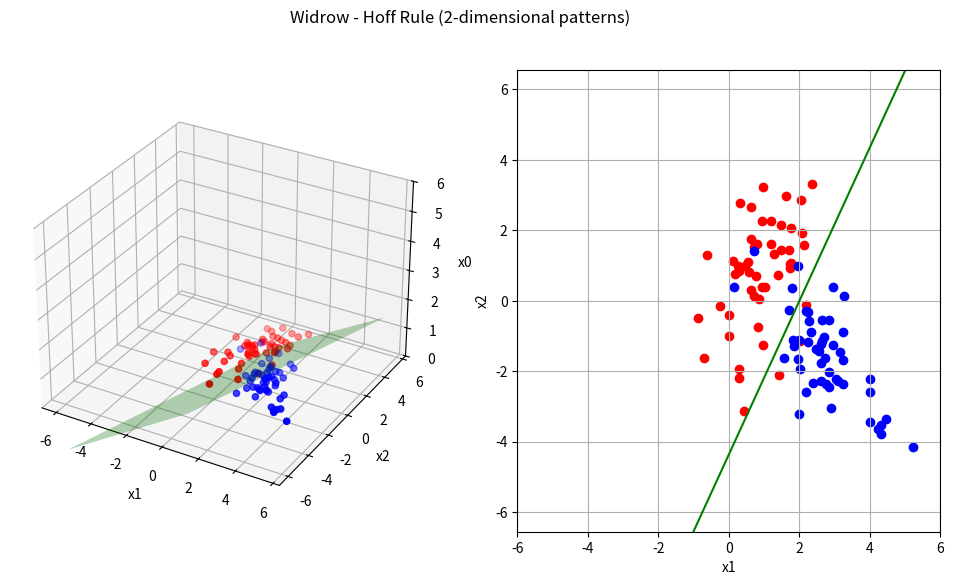

Generate this figure with matplotlib:
#!/usr/bin/env python3
#coding:utf-8
"""
Widrow-Hoffの学習則による評価関数最小解
2次元データ
"""
from mpl_toolkits.mplot3d import Axes3D
import numpy as np
import matplotlib.pyplot as plt
import argparse
import sys

def eprint(*args, **kwargs):
    print(*args, file=sys.stderr, **kwargs)

def train(vecW, vecX, label, rho):
    """
    Widrow-Hoffの学習則
        vecW:  重みベクトル
        vecX:  学習パターンベクトル
        label: 教師信号 (1 or -1)
        rho:   学習率
    """
    eps = np.dot(vecW , vecX) - label  # epsilon
    dJp = 2.0 * eps * vecX             # Jpの微分
    vecW = vecW - rho * dJp            # W更新
    Jp = eps ** 2                      # Jp

    return vecW, Jp


def show2D( vecW, X1, X2, ax ):
    """
    2次元表示
    """
    ax.cla() # 描画クリア

    ax.grid()
    ax.set_xlim(-6,6)
    ax.set_ylim(-6,6)
    ax.set_xlabel("x1")
    ax.set_ylabel("x2")
    ax.set_aspect('equal', 'datalim')

    # 学習用パターン
    ax.scatter(X1[:,1], X1[:,2], c='red' , marker="o")
    ax.scatter(X2[:,1], X2[:,2], c='blue', marker="o")

    # 分離境界線
    x_fig = np.array(np.arange(-6,7,1))
    y_fig = -(vecW[1]/vecW[2])*x_fig - (vecW[0]/vecW[2])

    ax.plot(x_fig,y_fig, c='green')


def show3D( vecW, X1, X2, ax ):
    """
    3次元表示
    """
    ax.cla() # 描画クリア

    ax.grid()
    ax.set_zlim(0, 6)
    ax.set_xlabel("x1")
    ax.set_ylabel("x2")
    ax.set_zlabel("x0")

    # 学習用パターン
    ax.scatter(X1[:,1], X1[:,2], X1[:,0], c='red' , marker="o")
    ax.scatter(X2[:,1], X2[:,2], X2[:,0], c='blue', marker="o")

    # 分離境界面
    x = np.arange(-6, 6, 0.5)
    y = np.arange(-6, 6, 0.5)
    X, Y = np.meshgrid(x, y)
    Z = -vecW[1]/vecW[0]*X - vecW[2]/vecW[0]*Y 

    ax.plot_surface(X, Y, Z, rstride=1, cstride=1, alpha=0.3, color='green')


def show( vecW, X1, X2, sp1, sp2 ):
    """
    3D + 2D 表示
    """
    eprint("w = ",  vecW )

    show3D(vecW, X1, X2, sp1)
    show2D(vecW, X1, X2, sp2)
    plt.pause(0.01)
    


if __name__ == '__main__':
    parser = argparse.ArgumentParser(description=__doc__)
    parser.add_argument('-r', '--rho', type=float, default=0.001, help='learning rate rho')
    parser.add_argument('-s', '--seed', type=int, default=1, help='random seed')
    parser.add_argument('-n', '--num', type=int, default=100, help='number of data')
    parser.add_argument('-l', '--loop', type=int, default=100, help='loop count')
    args = parser.parse_args()    


    # 乱数の種を与えるか
    if args.seed > 0:
        np.random.seed(args.seed)

    train_num = args.num # 学習データ数
    # class1の学習データ
    mu1= [1.0,1.0]
    var1 = [[1.0, 1.0], [1.0,3.0]]
    sample1 = np.random.multivariate_normal(mu1, var1, train_num//2)

    # class2の学習データ
    mu2= [3.0, -2.0]
    var2 = [[1.0,-1.0], [-1.0,2.0]]
    sample2 = np.random.multivariate_normal(mu2, var2, train_num//2)

    # class1の教師ラベル
    label_X1 = np.ones(train_num//2)                        # ラベル1

    # class2の教師ラベル
    label_X2 = np.ones(train_num//2) * -1                   # ラベル-1

    x0 = np.ones(train_num//2) # x0は常に1

    # 拡張特徴ベクトルを並べた行列
    X1 = np.c_[x0, sample1]
    X2 = np.c_[x0, sample2]

    # 全学習データを統合
    matX   = np.r_[X1, X2] 
    labels = np.r_[label_X1, label_X2]
    #print('matX=', matX)
    #print('labels=', labels)

    vecW = np.array([1,0,1]) #初期の重みベクトル 適当に決める


    # グラフ描画の準備
    fig = plt.figure(figsize=(12,6))
    fig.suptitle('Widrow - Hoff Rule (2-dimensional patterns)')
    sp1 = fig.add_subplot(1, 2, 1, projection='3d')
    sp2 = fig.add_subplot(1, 2, 2)

    # Widrow-Hoffの学習則での解法
    order = np.arange(len(labels))
    for j in range(args.loop):
        maxJp = 0
        aveJp = 0
        s_order = np.random.permutation(order) # 毎回Training dataの提示順番をshuffle
        for pos in s_order:
            vecX  = matX[pos]
            label = labels[pos]
            vecW, Jp = train(vecW, vecX, label, args.rho) # 学習
            if Jp > maxJp: maxJp = Jp
            aveJp += Jp
        aveJp /= len(matX)
        eprint("[%d] aveJp=%7.3f  maxJp=%7.5f " % (j, aveJp, maxJp), end="")
        show(vecW, X1, X2, sp1, sp2) # 表示

    show(vecW, X1, X2, sp1, sp2) # 表示
    plt.show() # 最後は表示をkeep
